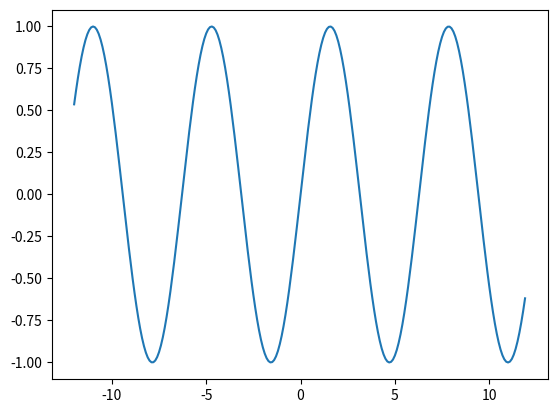

Recreate this plot in Python.
#! /usr/bin/env python

# This example came from an answer on Stack Exchange, which was found by
# Googling "plot sine wave python". The answer is available here:
# http://stackoverflow.com/questions/22566692/python-how-to-plot-graph-sine-wave

# The original solution was:
# 
# import matplotlib.pyplot as plt
# import numpy as np
#
# Fs = 8000
# f = 5
# sample = 16
# x = np.arange(sample)
# y = np.sin(2 * np.pi * f * x / Fs)
# plt.plot(x, y)
# plt.xlabel('voltage(V)')
# plt.ylabel('sample(n)')
# plt.show()
# 

# In class, we went through this answer trying to figure out what each command
# does. We kept changing and deleting parts, and re-running the script to see
# the effect.

# This makes the plotting functions in pyplot available to us.
import matplotlib.pyplot as plt
# This makes the numerical functions of numpy available to us.
import numpy as np

# We decided to delete the following variables in the original solution.
# That meant we had to replace any place they were used with the actual values.
# Fs = 8000
# f = 5
# sample = 16

# Original: x = np.arange(sample)
# We changed "sample" to "16", which was sample's value.
# x = np.arange(16)
# We then figured out, by copying and pasting np.arange(16) into the iPython
# console, that np.arange gives us a list of (in this case, 16) numbers back.
# We had a look at the numpy arange documentation online, and figured out
# we could change the step value, and add a starting value.
# Since we had been talking about values between -4pi and 4pi, which are approx.
# -12 and 12, we stuck those in as start and end points, and set the step to
# 0.1 (try changing the step to 0.5 or 1 or 2 and see what happens).
x = np.arange(-12.0, 12.0, 0.1)

# Original: y = np.sin(2 * np.pi * f * x / Fs)
# Again, here we replaced variables with their values, and it became this:
# y = np.sin(2 * np.pi * 5 * x / 8000)
# Then we just deleted the uninteresting number out (2, 5 and 8000) and the
# graph changed a bit, but it still looked okay.
# y = np.sin(np.pi * x)
# We then realised that np.pi represented the number pi, which is about 3.14.
# We decided to remove it from here (since we were already dealing with pi)
# in the arange function.
y = np.sin(x)

# We knew this just creates a 2D plot of x versus y.
plt.plot(x, y)

# And we deleted/commented out these two lines, since all they did was add
# labels to the axes.
# plt.xlabel('voltage(V)')
# plt.ylabel('sample(n)')

# This just tells Python to show a window with the plot we just created.
plt.show()

# We had a few observations about the graph:
# 1. The maximum value of sin(x) is 1.
# 2. The minimum value is -1.
# 3. These max/min values were related to te sin function itself, being the
#    "opposite" divided by the "hypotenuse" in a right-angled triangle. The
#    hypotenuse is always at least as long as the opposite, dividing one by
#    the other always gives at most 1.
# 4. You might wonder how you could have a negative value for sin, as defined.
#    This is related to the unit circle, which you can Google.